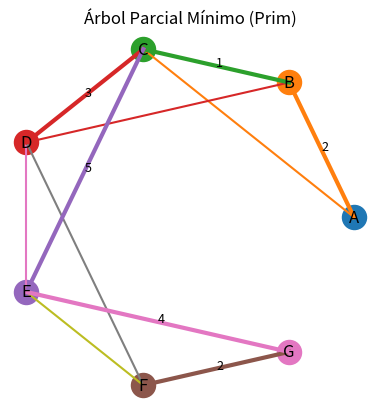

This chart was generated by the following Python code:
import math
import matplotlib.pyplot as plt

INF = math.inf

def prim(G, L, s=0):
    n = len(G)
    key = [INF]*n
    pad = [None]*n
    mst = [False]*n
    key[s] = 0

    print(f"Iniciando Prim en {L[s]}:\n")
    for it in range(n):
        u = None
        mk = INF
        for v in range(n):
            if not mst[v] and key[v] < mk:
                mk, u = key[v], v

        if u is None: break
        mst[u] = True

        print(f"Iteración {it+1}: elijo {L[u]} (key={mk})")
        print("  key   :", [f"{k:.1f}" if k!=INF else 'INF' for k in key])
        print("  padre :", [L[p] if p!=None else '-' for p in pad])

        for v in range(n):
            w = G[u][v]
            if w != INF and not mst[v] and w < key[v]:
                print(f"    actualizo {L[v]}: {key[v]} -> {w}, padre -> {L[u]}")
                key[v], pad[v] = w, u
        print()

    print("Árbol Parcial Mínimo:")
    tot = 0
    for v in range(n):
        if pad[v] is not None:
            w = G[v][pad[v]]
            print(f"  {L[pad[v]]} -- {w} --> {L[v]}")
            tot += w
    print("Peso total:", tot)
    return pad

def dibujar_mst(G, L, pad):
    n = len(G)
    ang = [2*math.pi*i/n for i in range(n)]
    pos = {i:(math.cos(ang[i]), math.sin(ang[i])) for i in range(n)}

    fig, ax = plt.subplots()
    ax.set_aspect("equal")
    ax.axis("off")

    # aristas del grafo
    for u in range(n):
        for v in range(u+1, n):
            if G[u][v] != INF:
                x1,y1 = pos[u]; x2,y2 = pos[v]
                ax.plot([x1,x2],[y1,y2])

    # aristas del MST
    for v in range(n):
        p = pad[v]
        if p is not None:
            x1,y1 = pos[p]; x2,y2 = pos[v]
            ax.plot([x1,x2],[y1,y2], linewidth=3)
            xm,ym = (x1+x2)/2, (y1+y2)/2
            ax.text(xm, ym, str(G[p][v]), fontsize=9)

    # nodos
    for i in range(n):
        x,y = pos[i]
        ax.scatter([x],[y], s=300)
        ax.text(x,y, L[i], ha="center", va="center", fontsize=12)

    plt.title("Árbol Parcial Mínimo (Prim)")
    plt.savefig("resultadoprim.png")     # <--- nuevo nombre
    print("\nGráfico guardado como resultadoprim.png")


if __name__ == "__main__":
    L = ["A","B","C","D","E","F","G"]

    # Puedes ajustar pesos como quieras:
    G = [
        #A    B    C    D    E    F    G
        [INF,  2,   4, INF, INF, INF, INF], # A
        [2,  INF,   1,   7, INF, INF, INF], # B
        [4,    1, INF,   3,   5, INF, INF], # C
        [INF,  7,   3, INF,   6,   8, INF], # D
        [INF, INF,   5,   6, INF,   9,   4], # E
        [INF, INF, INF,   8,   9, INF,   2], # F
        [INF, INF, INF, INF,   4,   2, INF]  # G
    ]

    padres = prim(G, L)
    dibujar_mst(G, L, padres)
